Run: headless pygame with SDL's dummy video driver; simulated clock (each Clock.tick advances the game by its frame time, no real sleeping); random seed 0; keys injected as events and as key.get_pressed() state; no mouse input.
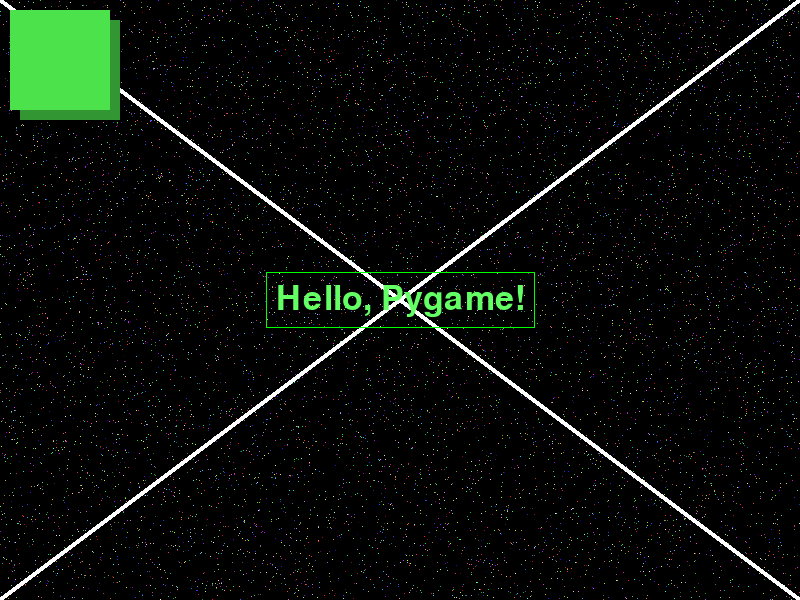
Frame 1 of 4 · flips 1–60 · no input
Frame 2 of 4 · flips 61–180 · tapped SPACE, RETURN · held RIGHT (→), D · screen unchanged from frame 1, image omitted
Frame 3 of 4 · flips 181–300 · held DOWN (↓), S · screen unchanged from frame 2, image omitted
Frame 4 of 4 · flips 301–420 · held LEFT (←), A, UP (↑), W · screen unchanged from frame 3, image omitted

The pygame program that drew these frames:

import pygame
import random


def draw_stars(screen):
    for i in range(10000):
        color = pygame.Color(random.randrange(256), random.randrange(256), random.randrange(256))
        screen.fill(color,
                    (random.random() * width,
                     random.random() * height, 1, 1))


def draw(screen):
    screen.fill((0, 0, 0))


def draw_text(screen):
    font = pygame.font.Font(None, 50)
    text = font.render("Hello, Pygame!", True, (100, 255, 100))
    text_x = width // 2 - text.get_width() // 2
    text_y = height // 2 - text.get_height() // 2
    text_w = text.get_width()
    text_h = text.get_height()
    screen.blit(text, (text_x, text_y))
    pygame.draw.rect(screen, (0, 255, 0), (text_x - 10, text_y - 10,
                                           text_w + 20, text_h + 20), 1)


def draw_line(screen):
    pygame.draw.line(screen, 'white', (0, 0), (width - 1, height - 1), 5)
    pygame.draw.line(screen, 'white', (0, height - 1), (width - 1, 0), 5)


def draw_square(screen):
    color = pygame.Color(50, 150, 50)
    # рисуем "тень"
    pygame.draw.rect(screen, color,
                     (20, 20, 100, 100), 0)
    hsv = color.hsva
    # увеличиваем параметр Value, который влияет на яркость
    color.hsva = (hsv[0], hsv[1], hsv[2] + 30, hsv[3])
    # рисуем сам объект
    pygame.draw.rect(screen, color, (10, 10, 100, 100), 0)


if __name__ == '__main__':
    # инициализация Pygame:
    pygame.init()
    # размеры окна:
    size = width, height = 800, 600
    # screen — холст, на котором нужно рисовать:
    screen = pygame.display.set_mode(size)
    pygame.display.set_caption('Всякая всячина')
    # формирование кадра:
    # команды рисования на холсте
    draw(screen)
    draw_stars(screen)
    draw_line(screen)
    draw_text(screen)
    draw_square(screen)
    # смена (отрисовка) кадра:
    pygame.display.flip()
    # ожидание закрытия окна:
    while pygame.event.wait().type != pygame.QUIT:
        pass
    # завершение работы:
    pygame.quit()
